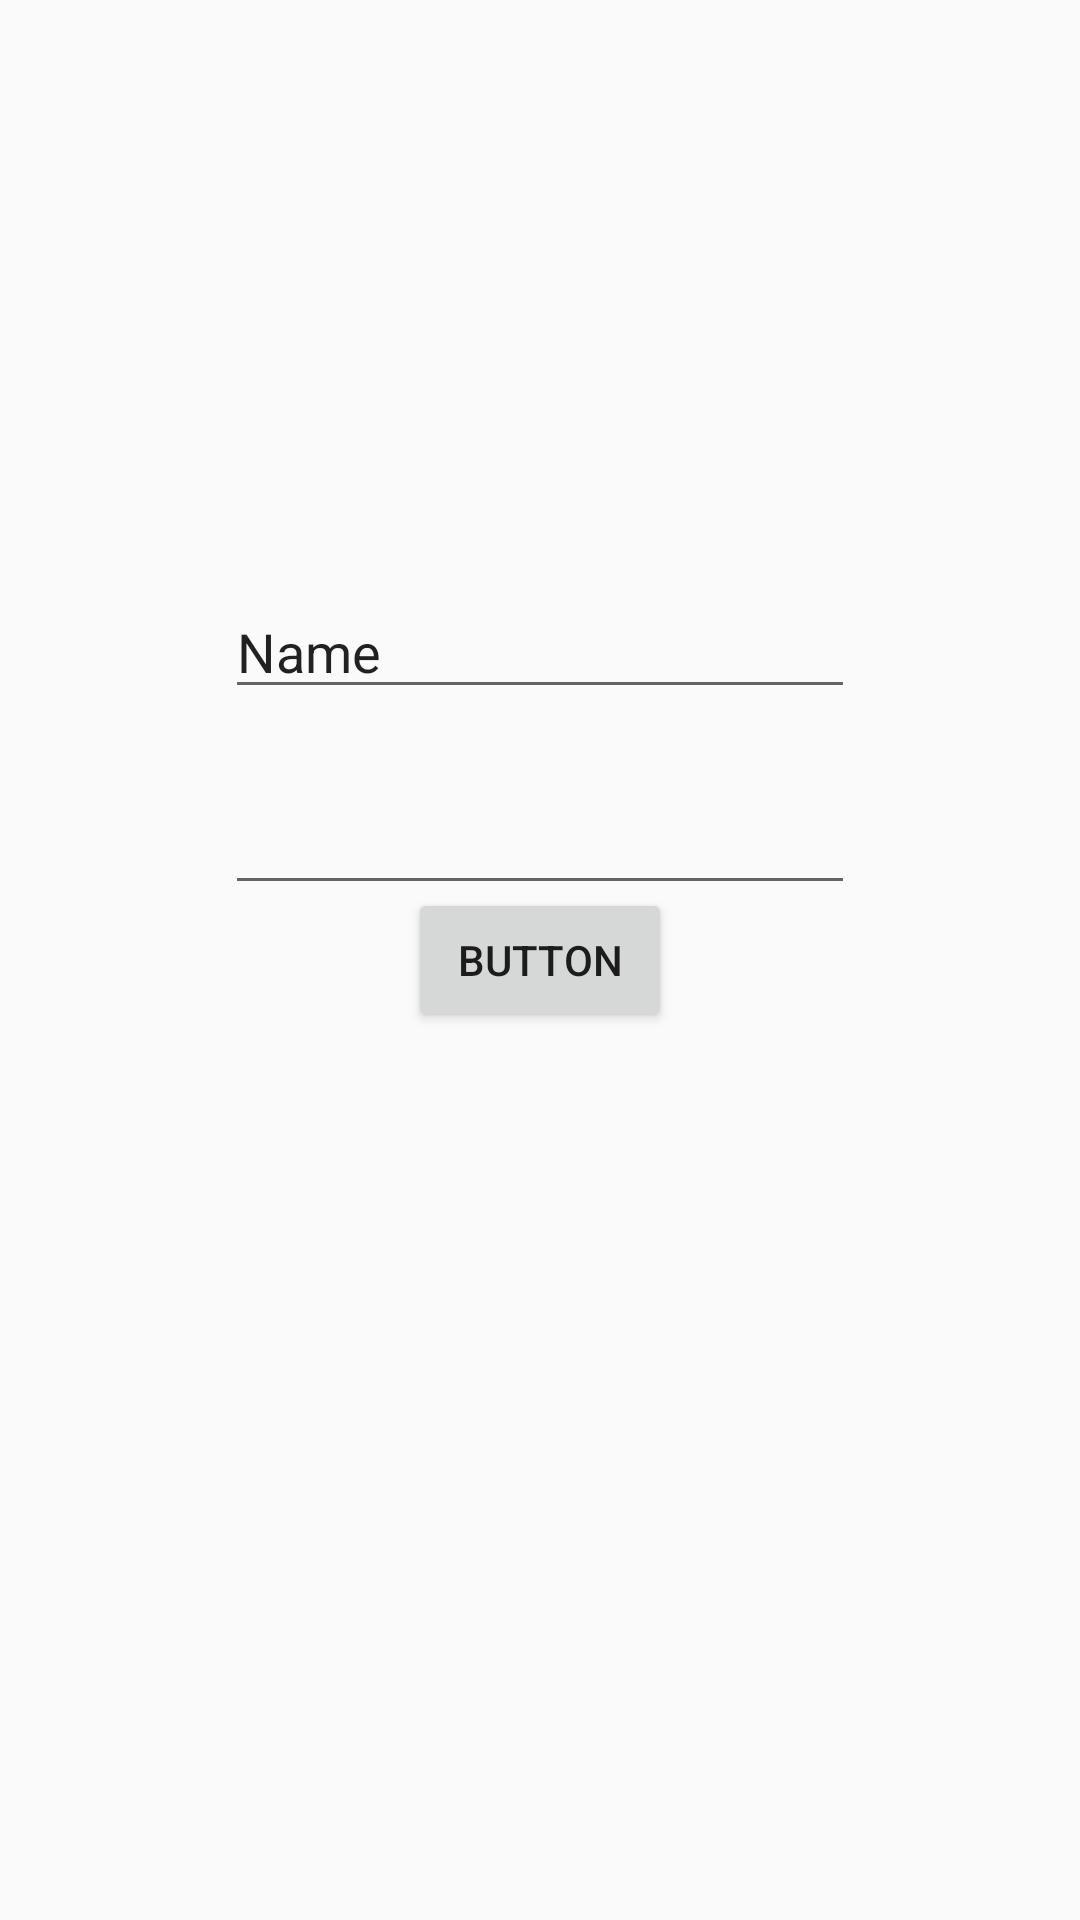

This screen was rendered from an Android layout file. Write that file and the resources it references.
<!-- AndroidManifest.xml: application theme Theme.HomeAutomation -->
<!-- res/layout/activity_admin.xml -->
<?xml version="1.0" encoding="utf-8"?>
<androidx.constraintlayout.widget.ConstraintLayout xmlns:android="http://schemas.android.com/apk/res/android"
    xmlns:app="http://schemas.android.com/apk/res-auto"
    xmlns:tools="http://schemas.android.com/tools"
    android:layout_width="match_parent"
    android:layout_height="match_parent"
    tools:context=".Admin_Activity">

    <EditText
        android:id="@+id/usernameup"
        android:layout_width="wrap_content"
        android:layout_height="wrap_content"
        android:layout_marginTop="195dp"
        android:ems="10"
        android:inputType="textPersonName"
        android:text="Name"
        app:layout_constraintEnd_toEndOf="parent"
        app:layout_constraintStart_toStartOf="parent"
        app:layout_constraintTop_toTopOf="parent" />

    <Button
        android:id="@+id/signup"
        android:layout_width="wrap_content"
        android:layout_height="wrap_content"
        android:text="Button"
        app:layout_constraintBottom_toBottomOf="parent"
        app:layout_constraintEnd_toEndOf="parent"
        app:layout_constraintStart_toStartOf="parent"
        app:layout_constraintTop_toTopOf="parent" />

    <EditText
        android:id="@+id/passwordup"
        android:layout_width="wrap_content"
        android:layout_height="wrap_content"
        android:layout_marginTop="24dp"
        android:ems="10"
        android:inputType="textPassword"
        app:layout_constraintEnd_toEndOf="parent"
        app:layout_constraintStart_toStartOf="parent"
        app:layout_constraintTop_toBottomOf="@+id/usernameup" />
</androidx.constraintlayout.widget.ConstraintLayout>
<!-- resources referenced by this layout -->
<resources>
  <style name="Theme.HomeAutomation" parent="Theme.MaterialComponents.DayNight.NoActionBar.Bridge">
          
          <item name="colorPrimary">@color/purple_200</item>
          <item name="colorPrimaryVariant">#1B3C4F</item>
          <item name="colorOnPrimary">@color/black</item>
          
          <item name="colorSecondary">@color/teal_200</item>
          <item name="colorSecondaryVariant">@color/teal_200</item>
          <item name="colorOnSecondary">@color/black</item>
          
          <item name="android:statusBarColor" tools:targetApi="l">?attr/colorPrimaryVariant</item>
          
      </style>
  <!-- not gathered from this repository: default colours our renderer supplied (Android Studio template values) -->
  <color name="purple_200">#FFBB86FC</color>
  <color name="teal_200">#FF03DAC5</color>
  <color name="black">#FF000000</color>
</resources>
